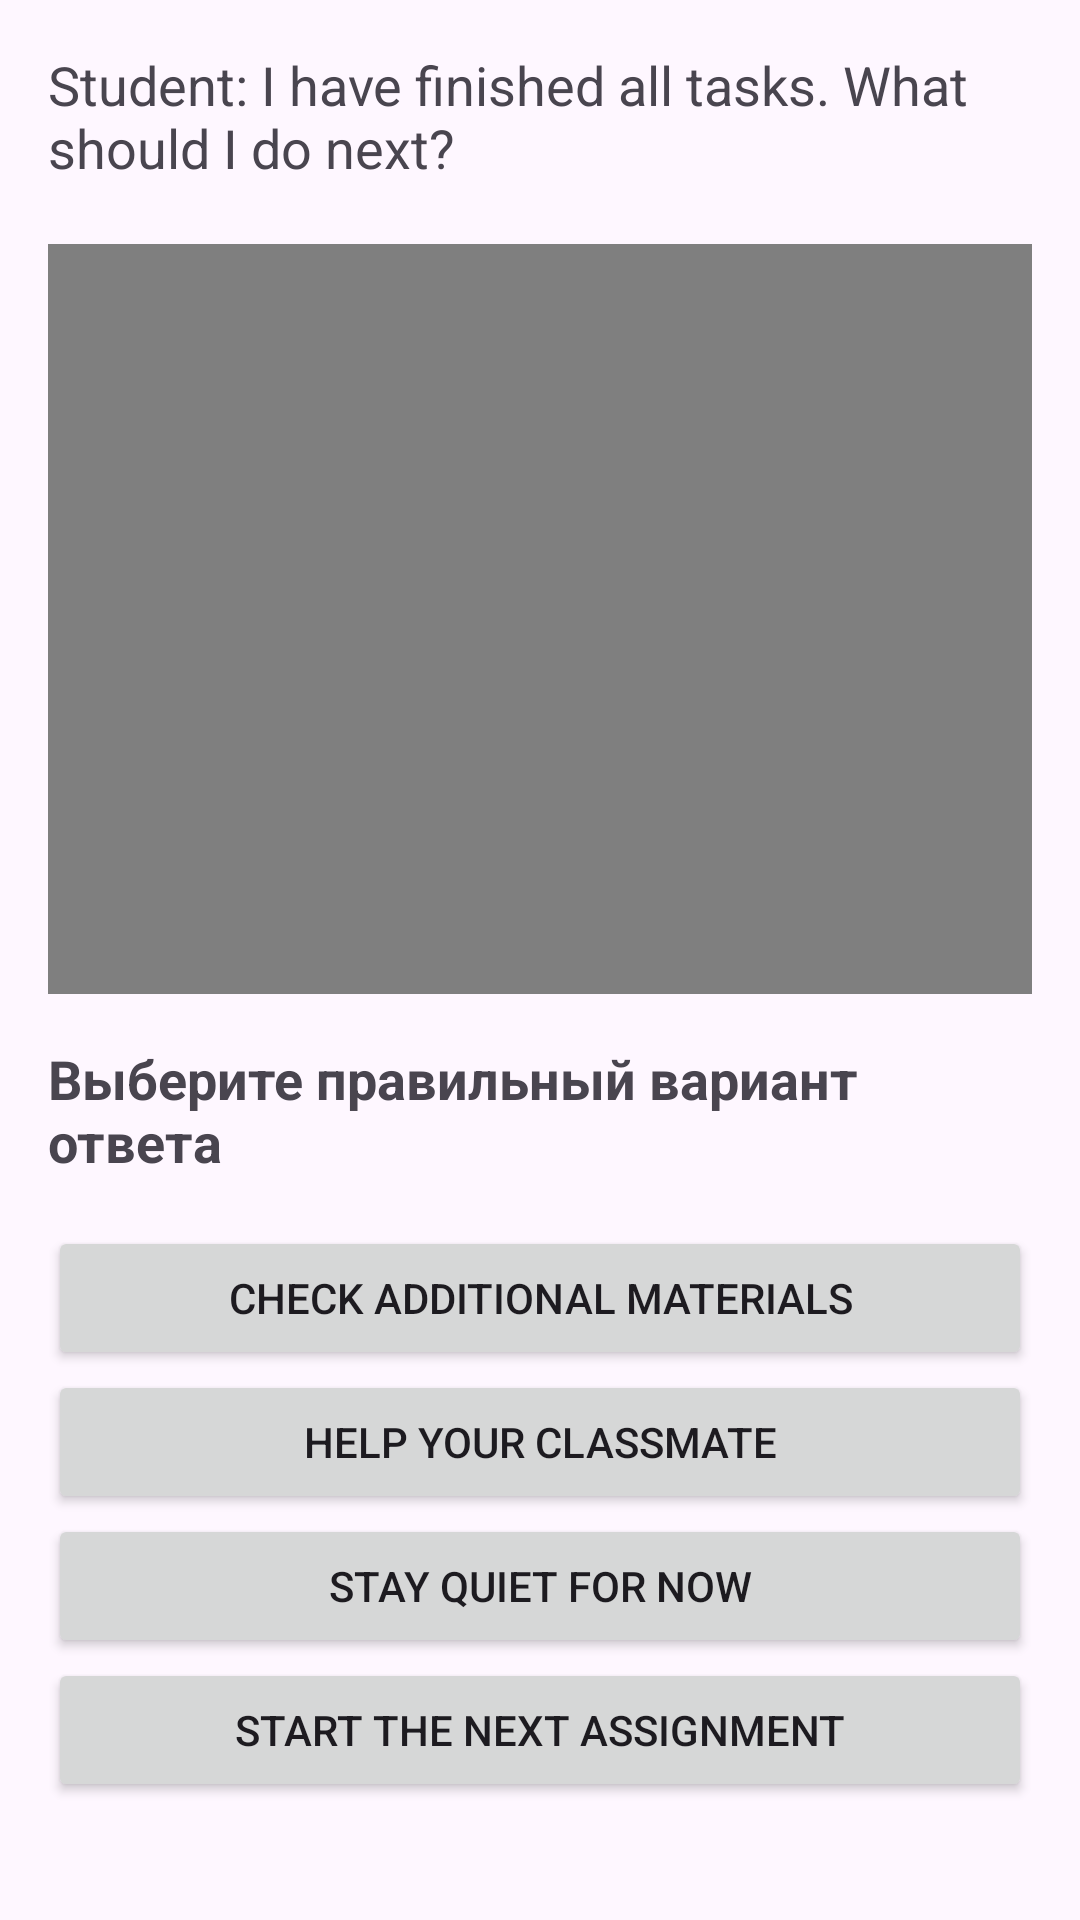

This screen was rendered from an Android layout file. Write that file and the resources it references.
<!-- AndroidManifest.xml: application theme Theme.KidCodeMentorApp -->
<!-- res/layout/activity_simulation1.xml -->
<?xml version="1.0" encoding="utf-8"?>
<LinearLayout xmlns:android="http://schemas.android.com/apk/res/android"
    android:layout_width="match_parent"
    android:layout_height="match_parent"
    android:orientation="vertical"
    android:padding="16dp">

    <TextView
        android:id="@+id/student_text"
        android:layout_width="wrap_content"
        android:layout_height="wrap_content"
        android:text="Student: I have finished all tasks. What should I do next?"
        android:textSize="18sp"
        android:layout_gravity="center_horizontal"
        android:paddingBottom="20dp"/>

    
    <VideoView
        android:id="@+id/student_video"
        android:layout_width="match_parent"
        android:layout_height="250dp"
        android:layout_gravity="center_horizontal"
        android:background="#000000"/>

    
    <TextView
        android:id="@+id/instruction_text"
        android:layout_width="wrap_content"
        android:layout_height="wrap_content"
        android:text="Выберите правильный вариант ответа"
        android:textSize="18sp"
        android:textStyle="bold"
        android:layout_gravity="center_horizontal"
        android:paddingTop="16dp"
        android:paddingBottom="16dp"/>

    
    <Button
        android:id="@+id/option_1"
        android:layout_width="match_parent"
        android:layout_height="wrap_content"
        android:text="Check additional materials"/>

    <Button
        android:id="@+id/option_2"
        android:layout_width="match_parent"
        android:layout_height="wrap_content"
        android:text="Help your classmate"/>

    <Button
        android:id="@+id/option_3"
        android:layout_width="match_parent"
        android:layout_height="wrap_content"
        android:text="Stay quiet for now"/>

    <Button
        android:id="@+id/option_4"
        android:layout_width="match_parent"
        android:layout_height="wrap_content"
        android:text="Start the next assignment"/>

</LinearLayout>
<!-- resources referenced by this layout -->
<resources>
  <style name="Theme.KidCodeMentorApp" parent="Base.Theme.KidCodeMentorApp" />
  <style name="Base.Theme.KidCodeMentorApp" parent="Theme.Material3.DayNight.NoActionBar">
          
          
      </style>
</resources>
